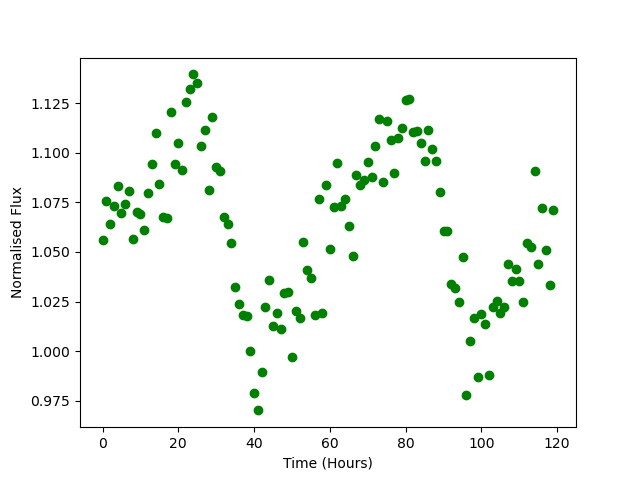

The data file committed next to this chart (first rows):
Time, Flux
0.0, 1.056
1.0, 1.075
2.0, 1.064
3.0, 1.073
4.0, 1.083
5.0, 1.07
6.0, 1.074
7.0, 1.08
8.0, 1.057
9.0, 1.07
10.0, 1.069
11.0, 1.061
12.0, 1.08
13.0, 1.094
14.0, 1.11
15.0, 1.084
16.0, 1.067
17.0, 1.067
18.0, 1.121
19.0, 1.094
20.0, 1.105
21.0, 1.092
22.0, 1.125
23.0, 1.132
24.0, 1.139
25.0, 1.135
26.0, 1.104
27.0, 1.111
28.0, 1.081
29.0, 1.118
30.0, 1.093
31.0, 1.091
32.0, 1.068
33.0, 1.064
34.0, 1.054
35.0, 1.032
36.0, 1.024
37.0, 1.018
38.0, 1.018
39.0, 1
40.0, 0.9789
41.0, 0.9702
42.0, 0.9893
43.0, 1.023
44.0, 1.036
45.0, 1.013
46.0, 1.019
47.0, 1.011
48.0, 1.03
49.0, 1.03
50.0, 0.9971
51.0, 1.021
52.0, 1.017
53.0, 1.055
54.0, 1.041
55.0, 1.037
56.0, 1.018
57.0, 1.076
58.0, 1.019
59.0, 1.084
... 60 more rows
